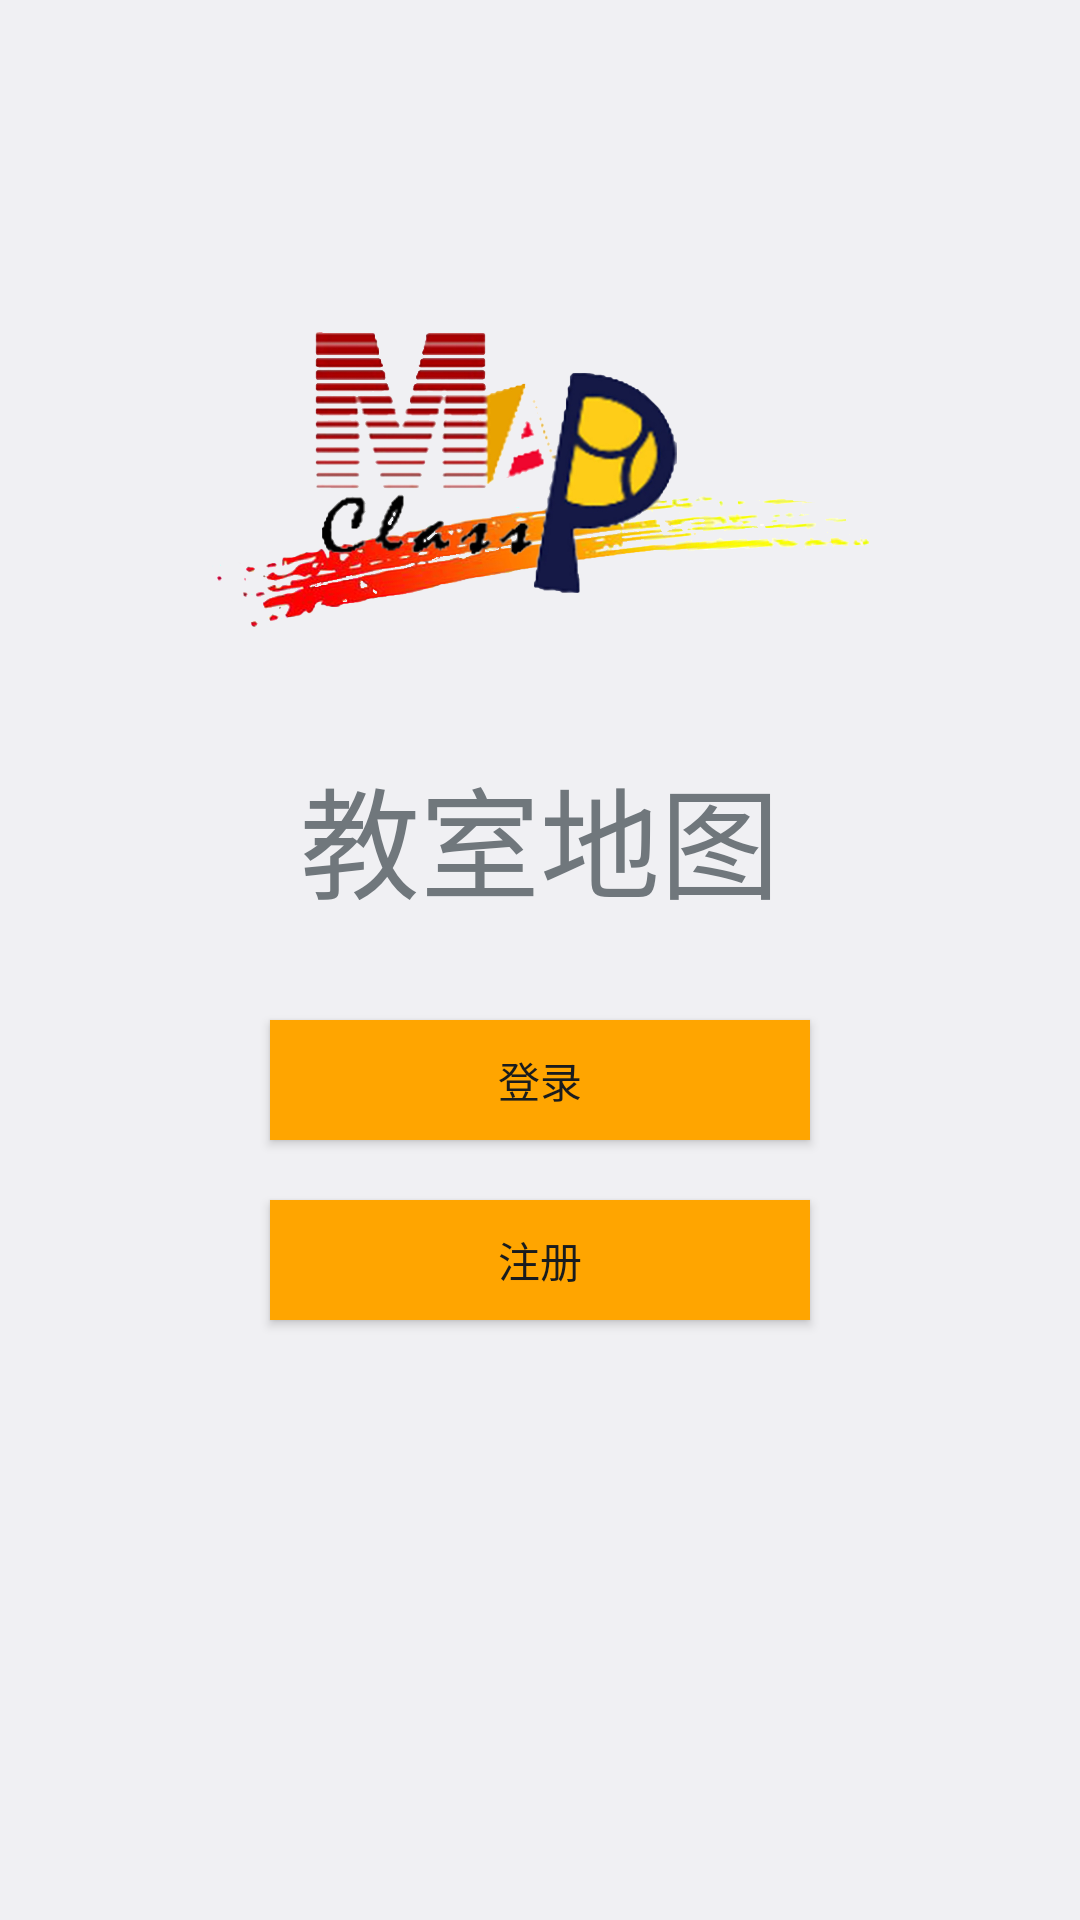

Reconstruct the res/layout file that produces this screen, plus the resources it refers to.
<!-- AndroidManifest.xml: activity theme android:Theme.DeviceDefault.Light.NoActionBar -->
<!-- res/layout/activity_start.xml -->
<?xml version="1.0" encoding="utf-8"?>
<RelativeLayout xmlns:android="http://schemas.android.com/apk/res/android"
    xmlns:tools="http://schemas.android.com/tools"
    android:layout_width="match_parent"
    android:layout_height="match_parent"
    android:paddingBottom="@dimen/activity_vertical_margin"
    android:paddingLeft="@dimen/activity_horizontal_margin"
    android:paddingRight="@dimen/activity_horizontal_margin"
    android:paddingTop="@dimen/activity_vertical_margin"
    tools:context="com.example.chenhz.classroommap.StartActivity">

    <RelativeLayout xmlns:android="http://schemas.android.com/apk/res/android"
        xmlns:tools="http://schemas.android.com/tools"
        android:id="@+id/RelativeLayout1"
        android:layout_width="match_parent"
        android:layout_height="match_parent" >

        <ImageView
            android:id="@+id/choose"
            android:layout_width="220dp"
            android:layout_height="180dp"
            android:layout_marginTop="70dp"
            android:layout_centerHorizontal="true"
            android:src="@drawable/logo"/>

        <TextView
            android:id="@+id/教室地图"
            android:gravity="center"
            android:layout_width="220dp"
            android:layout_height="50dp"
            android:layout_marginBottom="30dp"
            android:textSize="40sp"
            android:layout_below="@+id/choose"
            android:layout_centerHorizontal="true"
            android:text="教室地图"/>


        <Button
            android:id="@+id/btn登录"
            android:layout_width="180dp"
            android:layout_height="40dp"
            android:layout_below="@+id/教室地图"
            android:layout_centerHorizontal="true"
            android:text="登录"
            android:layout_margin="10dp"
            android:background="#FFA500"/>

        <Button
            android:id="@+id/注册"
            android:layout_width="180dp"
            android:layout_height="40dp"
            android:layout_below="@+id/btn登录"
            android:layout_centerHorizontal="true"
            android:layout_margin="10dp"
            android:text="注册"
            android:background="#FFA500"/>

    </RelativeLayout>

</RelativeLayout>
<!-- resources referenced by this layout -->
<resources>
  <!-- drawable logo: png bitmap (drawable, 817488 bytes) -->
</resources>
